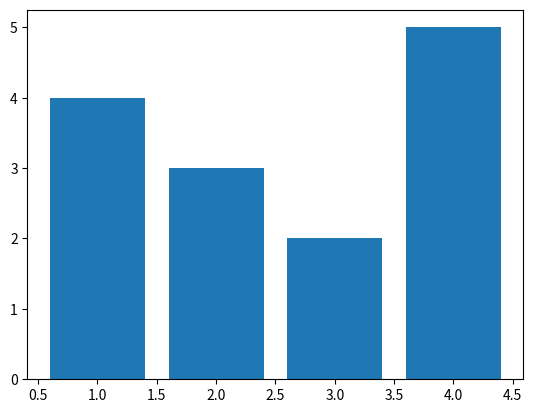

Here is the Python script that generated this plot:
import matplotlib.pyplot as plt
import numpy as np

x=np.array([1,2,3,4])
y=np.array([4,3,2,5])

# plt.bar(x,y)
# The default width value of a bar is 0.8
# plt.bar(x,y,color='r',width=0.1)
plt.bar(x,y)

# horizontal bar
# plt.barh(x,y)
plt.show()


